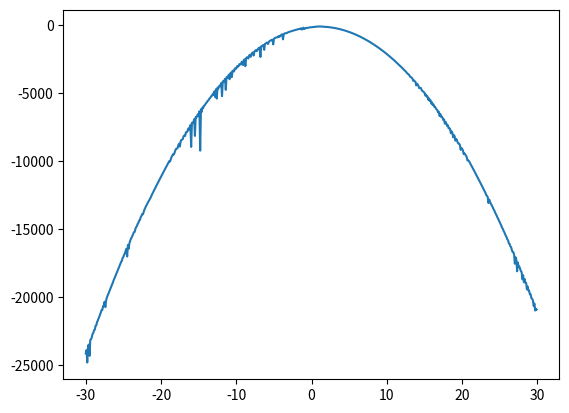

Here is the Python script that generated this plot: (Note: this script raises an exception after producing the figure.)
# -*- coding: utf-8 -*-
"""
Created on Wed Jul 15 14:27:09 2020

[redacted]
"""

import numpy as np
import scipy as sp
import matplotlib.pyplot as plt



"""
g=np.empty([2,2],dtype=np.float64)
#g=[[1,2],[4,3]]
g[0,0]=1
g[0,1]=2
g[1,0]=4
g[1,1]=3
e,v=np.linalg.eig(g)
print(e)
print(v)

"""



def potential( itype , x ):
    if itype==1:
        U=0.5*(x-1)**2
    elif itype==2:
        U=0.25*x**4
    #elif itype==3:
    return U

def dpotential( itype , x ):
    if itype==1:
        U=x-1
    elif itype==2:
        U=x**3
    #elif itype==3:
    return U

itype=1
x_0=-30.0
x_e=30.0

mass=1.0
dx=0.1

Ngrid=int((x_e-x_0)/dx)
#print(Ngrid)

#psi=np.empty([Ngrid,Ngrid],dtype=np.float64)
T=np.zeros([Ngrid,Ngrid],dtype=np.float64)
V=np.zeros([Ngrid,Ngrid],dtype=np.float64)
x=np.zeros([Ngrid],dtype=np.float64)
psi=np.zeros([Ngrid,Ngrid],dtype=np.float64)
e=np.zeros([Ngrid],dtype=np.float64)

for i in range(0,Ngrid):
    x[i]=x_0+i*dx
    V[i,i]=potential( itype , x[i] )
    T[i,i]=2/(2*mass*dx**2)
    if i>0:
        T[i,i-1]=-1/(2*mass*dx**2)
    
        T[i-1,i]=-1/(2*mass*dx**2)

#print(T[0])
#print(V[0])

H=T+V
#print(H)
eig,eigp=np.linalg.eig(H)


index=np.argsort(eig)
for i in range(Ngrid):
    e[i]=eig[index[i]]
    psi[i]=eigp[:,index[i]]
    
"""    
print(e)
print(psi[1])

plt.figure(1)
for i in range(0,4):
    plt.plot(x,psi[i])
#plt.plot(x,potential( itype , x ))
plt.show()
"""

phi0=np.zeros([Ngrid],dtype=np.float64)
alpha=0.1
x0=4
for i in range(Ngrid):
    phi0[i]=(alpha/np.pi)**0.25*np.exp(-0.5*alpha*(x[i]-x0)**2)

coeff=np.zeros([Ngrid],dtype=np.float64)
for i in range(Ngrid):
    for j in range(Ngrid):
        coeff[i]=coeff[i]+phi0[j]*psi[i,j]*dx
t=np.pi/2      
phit=np.zeros([Ngrid,2],dtype=np.float64)   
for i in range(Ngrid):
    for j in range(Ngrid):
        phit[i,0]=phit[i,0]+np.cos(e[j]*t)*coeff[j]*psi[j,i]
        phit[i,1]=phit[i,1]-np.sin(e[j]*t)*coeff[j]*psi[j,i]
    
"""
plt.figure(1)

plt.plot(x,phit[:,0]**2+phit[:,1]**2)
#plt.plot(x,potential( itype , x ))
plt.show()
"""

A=np.zeros([Ngrid],dtype=np.float64)
A=np.sqrt(phit[:,0]**2+phit[:,1]**2)
d2x=np.zeros([Ngrid,Ngrid],dtype=np.float64)
for i in range(0,Ngrid):
    d2x[i,i]=potential( itype , x[i] )
    
    if i>0:
        d2x[i,i-1]=1
        d2x[i-1,i]=1


Qpot=np.zeros([Ngrid],dtype=np.float64)
Qpot=-0.5/(dx**2)*np.matmul(d2x,A)/A

plt.figure(1)
plt.plot(x,Qpot)
plt.show()

"""
d1x=np.zeros([Ngrid,Ngrid],dtype=np.float64)
for i in range(Ngrid):
    
    d1x[i,i]=-1
    if i>0:
        d1x[i-1,i]=1
        
    
dQpot=np.zeros([Ngrid],dtype=np.float64)        
dQpot=1/(dx)*np.matmul(d1x,Qpot)
"""
plt.figure(1)
plt.plot(x,dQpot)
plt.show()


t_start=0
t_end=4*np.pi
dt=0.1
q=4.0
p=0.0

nstep=int((t_end-t_start)/dt)
x_traj=np.zeros([nstep],dtype=np.float64)
time=np.zeros([nstep],dtype=np.float64)
for i in range(nstep):
    x_traj[i]=q
    time[i]=i*dt
    for j in range(Ngrid):
        if x[j]<q and x[j+1]>q:
            p=p-(dpotential(itype,q)+dQpot[j])*dt/2
            break

    q=q+p*dt
    
    for j in range(Ngrid):
        if x[j]<q and x[j+1]>q:
            p=p-(dpotential(itype,q)+dQpot[j])*dt/2
            break

plt.figure(1)
plt.plot(time,x_traj)
plt.show()
